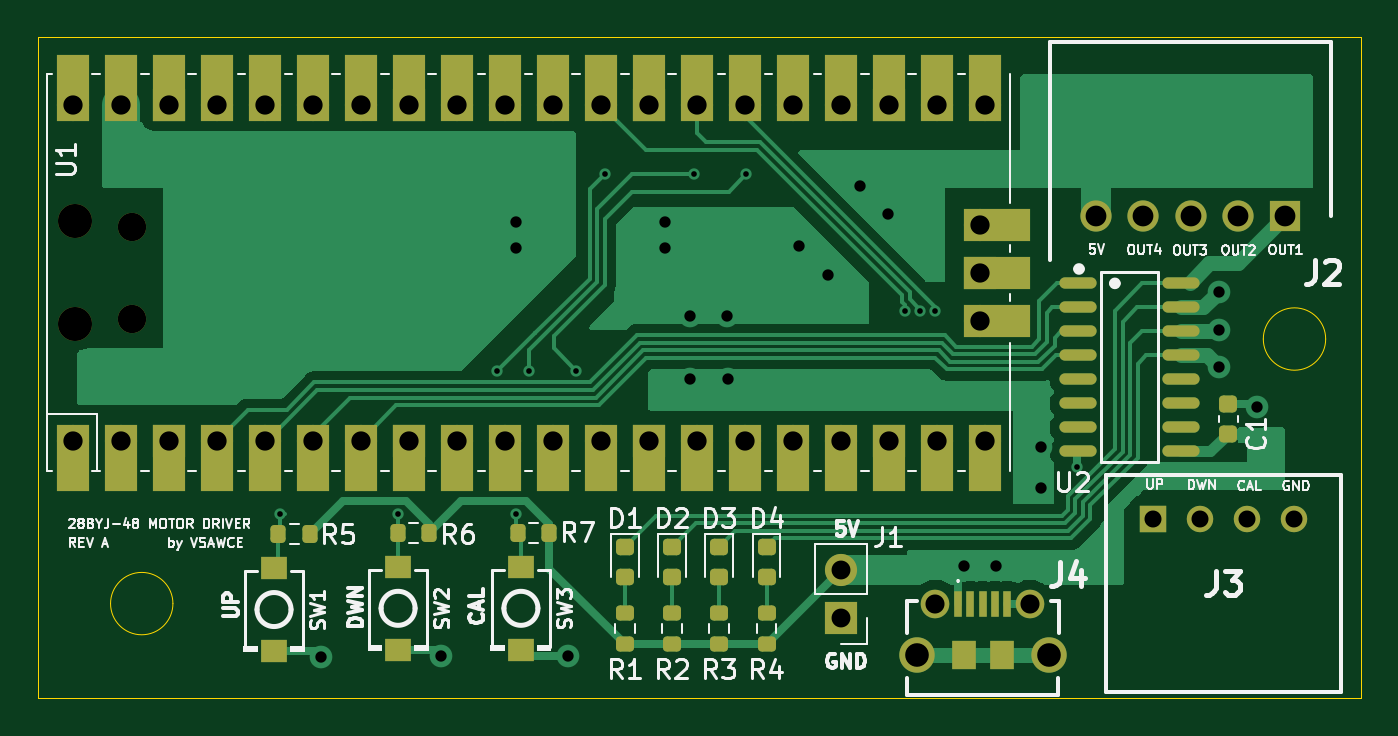
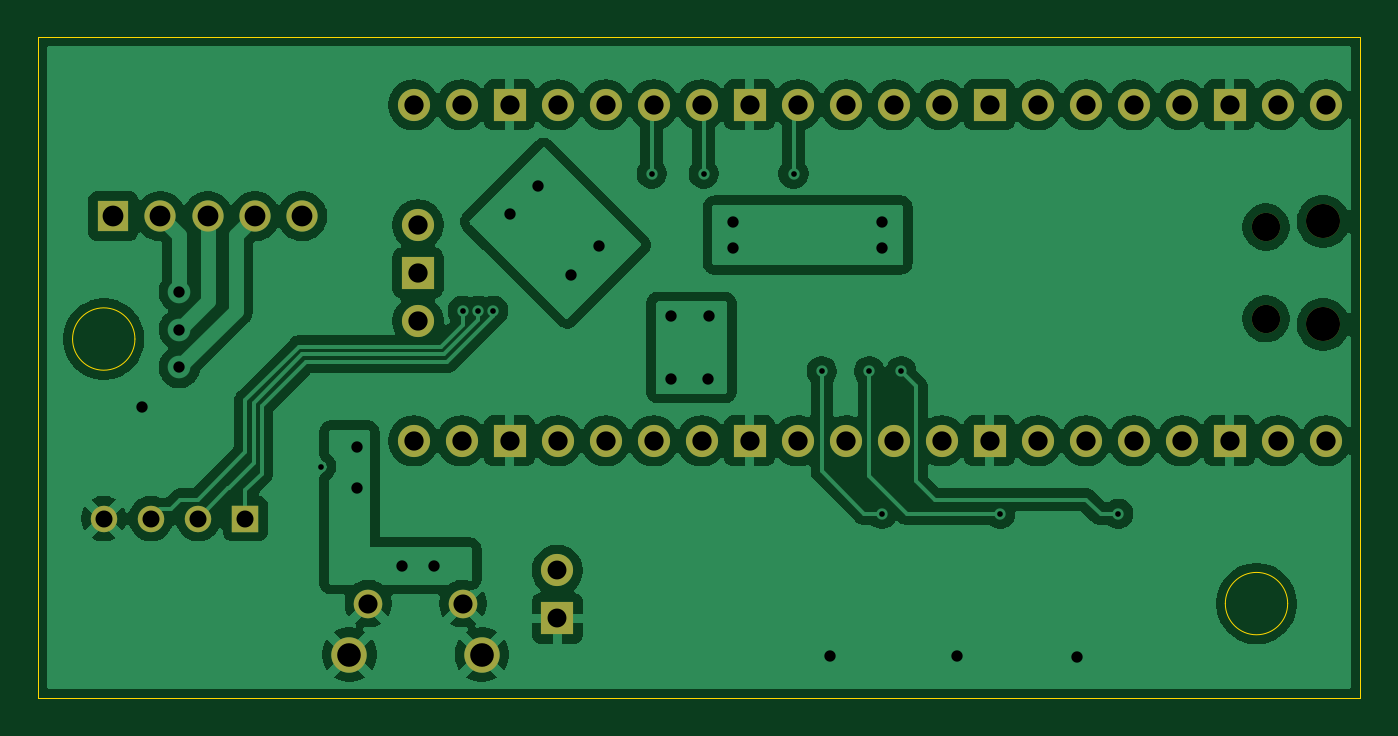
Circuit board: 11 layer files. Board 70.0 x 35.0 mm.
- bottom_copper: picow_motor_driver-B_Cu.gbl (127324 bytes)
- bottom_mask: picow_motor_driver-B_Mask.gbs (2553 bytes)
- paste: picow_motor_driver-B_Paste.gbp (476 bytes)
- bottom_silk: picow_motor_driver-B_Silkscreen.gbo (477 bytes)
- outline: picow_motor_driver-Edge_Cuts.gm1 (1043 bytes)
- top_copper: picow_motor_driver-F_Cu.gtl (30551 bytes)
- top_mask: picow_motor_driver-F_Mask.gts (6708 bytes)
- paste: picow_motor_driver-F_Paste.gtp (3053 bytes)
- top_silk: picow_motor_driver-F_Silkscreen.gto (63353 bytes)
- drill: picow_motor_driver-NPTH.drl (481 bytes)
- drill: picow_motor_driver-PTH.drl (2205 bytes)

=== bottom_copper: picow_motor_driver-B_Cu.gbl (127324 bytes, source omitted) ===
=== bottom_mask: picow_motor_driver-B_Mask.gbs ===
%TF.GenerationSoftware,KiCad,Pcbnew,9.0.1*%
%TF.CreationDate,2025-05-06T22:51:07-07:00*%
%TF.ProjectId,picow_motor_driver,7069636f-775f-46d6-9f74-6f725f647269,rev?*%
%TF.SameCoordinates,Original*%
%TF.FileFunction,Soldermask,Bot*%
%TF.FilePolarity,Negative*%
%FSLAX46Y46*%
G04 Gerber Fmt 4.6, Leading zero omitted, Abs format (unit mm)*
G04 Created by KiCad (PCBNEW 9.0.1) date 2025-05-06 22:51:07*
%MOMM*%
%LPD*%
G01*
G04 APERTURE LIST*
%ADD10R,1.650000X1.650000*%
%ADD11C,1.650000*%
%ADD12C,1.515000*%
%ADD13C,1.875000*%
%ADD14O,1.800000X1.800000*%
%ADD15O,1.500000X1.500000*%
%ADD16O,1.700000X1.700000*%
%ADD17R,1.700000X1.700000*%
%ADD18C,1.700000*%
%ADD19R,1.400000X1.400000*%
%ADD20C,1.400000*%
G04 APERTURE END LIST*
D10*
X168000000Y-74500000D03*
D11*
X165500000Y-74500000D03*
X163000000Y-74500000D03*
X160500000Y-74500000D03*
X158000000Y-74500000D03*
D12*
X149500000Y-95000000D03*
D13*
X148500000Y-97700000D03*
X155500000Y-97700000D03*
D12*
X154500000Y-95000000D03*
D14*
X103970000Y-80225000D03*
D15*
X107000000Y-79925000D03*
X107000000Y-75075000D03*
D14*
X103970000Y-74775000D03*
D16*
X103840000Y-86390000D03*
X106380000Y-86390000D03*
D17*
X108920000Y-86390000D03*
D16*
X111460000Y-86390000D03*
X114000000Y-86390000D03*
X116540000Y-86390000D03*
X119080000Y-86390000D03*
D17*
X121620000Y-86390000D03*
D16*
X124160000Y-86390000D03*
X126700000Y-86390000D03*
X129240000Y-86390000D03*
X131780000Y-86390000D03*
D17*
X134320000Y-86390000D03*
D16*
X136860000Y-86390000D03*
X139400000Y-86390000D03*
X141940000Y-86390000D03*
X144480000Y-86390000D03*
D17*
X147020000Y-86390000D03*
D16*
X149560000Y-86390000D03*
X152100000Y-86390000D03*
X152100000Y-68610000D03*
X149560000Y-68610000D03*
D17*
X147020000Y-68610000D03*
D16*
X144480000Y-68610000D03*
X141940000Y-68610000D03*
X139400000Y-68610000D03*
X136860000Y-68610000D03*
D17*
X134320000Y-68610000D03*
D16*
X131780000Y-68610000D03*
X129240000Y-68610000D03*
X126700000Y-68610000D03*
X124160000Y-68610000D03*
D17*
X121620000Y-68610000D03*
D16*
X119080000Y-68610000D03*
X116540000Y-68610000D03*
X114000000Y-68610000D03*
X111460000Y-68610000D03*
D17*
X108920000Y-68610000D03*
D16*
X106380000Y-68610000D03*
X103840000Y-68610000D03*
X151870000Y-80040000D03*
D17*
X151870000Y-77500000D03*
D16*
X151870000Y-74960000D03*
D17*
X144500000Y-95775000D03*
D18*
X144500000Y-93235000D03*
D19*
X161000000Y-90500000D03*
D20*
X163500000Y-90500000D03*
X166000000Y-90500000D03*
X168500000Y-90500000D03*
M02*

=== paste: picow_motor_driver-B_Paste.gbp ===
%TF.GenerationSoftware,KiCad,Pcbnew,9.0.1*%
%TF.CreationDate,2025-05-06T22:51:07-07:00*%
%TF.ProjectId,picow_motor_driver,7069636f-775f-46d6-9f74-6f725f647269,rev?*%
%TF.SameCoordinates,Original*%
%TF.FileFunction,Paste,Bot*%
%TF.FilePolarity,Positive*%
%FSLAX46Y46*%
G04 Gerber Fmt 4.6, Leading zero omitted, Abs format (unit mm)*
G04 Created by KiCad (PCBNEW 9.0.1) date 2025-05-06 22:51:07*
%MOMM*%
%LPD*%
G01*
G04 APERTURE LIST*
G04 APERTURE END LIST*
M02*

=== bottom_silk: picow_motor_driver-B_Silkscreen.gbo ===
%TF.GenerationSoftware,KiCad,Pcbnew,9.0.1*%
%TF.CreationDate,2025-05-06T22:51:07-07:00*%
%TF.ProjectId,picow_motor_driver,7069636f-775f-46d6-9f74-6f725f647269,rev?*%
%TF.SameCoordinates,Original*%
%TF.FileFunction,Legend,Bot*%
%TF.FilePolarity,Positive*%
%FSLAX46Y46*%
G04 Gerber Fmt 4.6, Leading zero omitted, Abs format (unit mm)*
G04 Created by KiCad (PCBNEW 9.0.1) date 2025-05-06 22:51:07*
%MOMM*%
%LPD*%
G01*
G04 APERTURE LIST*
G04 APERTURE END LIST*
M02*

=== outline: picow_motor_driver-Edge_Cuts.gm1 ===
%TF.GenerationSoftware,KiCad,Pcbnew,9.0.1*%
%TF.CreationDate,2025-05-06T22:51:07-07:00*%
%TF.ProjectId,picow_motor_driver,7069636f-775f-46d6-9f74-6f725f647269,rev?*%
%TF.SameCoordinates,Original*%
%TF.FileFunction,Profile,NP*%
%FSLAX46Y46*%
G04 Gerber Fmt 4.6, Leading zero omitted, Abs format (unit mm)*
G04 Created by KiCad (PCBNEW 9.0.1) date 2025-05-06 22:51:07*
%MOMM*%
%LPD*%
G01*
G04 APERTURE LIST*
%TA.AperFunction,Profile*%
%ADD10C,0.050000*%
%TD*%
G04 APERTURE END LIST*
D10*
X102000000Y-65000000D02*
X172000000Y-65000000D01*
X109150000Y-95000000D02*
G75*
G02*
X105850000Y-95000000I-1650000J0D01*
G01*
X105850000Y-95000000D02*
G75*
G02*
X109150000Y-95000000I1650000J0D01*
G01*
X172000000Y-65000000D02*
X172000000Y-100000000D01*
X172000000Y-100000000D02*
X102000000Y-100000000D01*
X170150000Y-81000000D02*
G75*
G02*
X166850000Y-81000000I-1650000J0D01*
G01*
X166850000Y-81000000D02*
G75*
G02*
X170150000Y-81000000I1650000J0D01*
G01*
X102000000Y-100000000D02*
X102000000Y-65000000D01*
M02*

=== top_copper: picow_motor_driver-F_Cu.gtl (30551 bytes, source omitted) ===
=== top_mask: picow_motor_driver-F_Mask.gts ===
%TF.GenerationSoftware,KiCad,Pcbnew,9.0.1*%
%TF.CreationDate,2025-05-06T22:51:07-07:00*%
%TF.ProjectId,picow_motor_driver,7069636f-775f-46d6-9f74-6f725f647269,rev?*%
%TF.SameCoordinates,Original*%
%TF.FileFunction,Soldermask,Top*%
%TF.FilePolarity,Negative*%
%FSLAX46Y46*%
G04 Gerber Fmt 4.6, Leading zero omitted, Abs format (unit mm)*
G04 Created by KiCad (PCBNEW 9.0.1) date 2025-05-06 22:51:07*
%MOMM*%
%LPD*%
G01*
G04 APERTURE LIST*
G04 Aperture macros list*
%AMRoundRect*
0 Rectangle with rounded corners*
0 $1 Rounding radius*
0 $2 $3 $4 $5 $6 $7 $8 $9 X,Y pos of 4 corners*
0 Add a 4 corners polygon primitive as box body*
4,1,4,$2,$3,$4,$5,$6,$7,$8,$9,$2,$3,0*
0 Add four circle primitives for the rounded corners*
1,1,$1+$1,$2,$3*
1,1,$1+$1,$4,$5*
1,1,$1+$1,$6,$7*
1,1,$1+$1,$8,$9*
0 Add four rect primitives between the rounded corners*
20,1,$1+$1,$2,$3,$4,$5,0*
20,1,$1+$1,$4,$5,$6,$7,0*
20,1,$1+$1,$6,$7,$8,$9,0*
20,1,$1+$1,$8,$9,$2,$3,0*%
G04 Aperture macros list end*
%ADD10R,1.650000X1.650000*%
%ADD11C,1.650000*%
%ADD12RoundRect,0.200000X0.275000X-0.200000X0.275000X0.200000X-0.275000X0.200000X-0.275000X-0.200000X0*%
%ADD13R,1.360000X1.230000*%
%ADD14R,0.400000X1.350000*%
%ADD15C,1.515000*%
%ADD16C,1.875000*%
%ADD17R,1.250000X1.550000*%
%ADD18RoundRect,0.200000X0.200000X0.275000X-0.200000X0.275000X-0.200000X-0.275000X0.200000X-0.275000X0*%
%ADD19O,1.971000X0.602000*%
%ADD20O,1.800000X1.800000*%
%ADD21O,1.500000X1.500000*%
%ADD22O,1.700000X1.700000*%
%ADD23R,1.700000X3.500000*%
%ADD24R,1.700000X1.700000*%
%ADD25R,3.500000X1.700000*%
%ADD26C,1.700000*%
%ADD27RoundRect,0.218750X-0.256250X0.218750X-0.256250X-0.218750X0.256250X-0.218750X0.256250X0.218750X0*%
%ADD28RoundRect,0.225000X0.250000X-0.225000X0.250000X0.225000X-0.250000X0.225000X-0.250000X-0.225000X0*%
%ADD29R,1.400000X1.400000*%
%ADD30C,1.400000*%
G04 APERTURE END LIST*
D10*
X168000000Y-74500000D03*
D11*
X165500000Y-74500000D03*
X163000000Y-74500000D03*
X160500000Y-74500000D03*
X158000000Y-74500000D03*
D12*
X140565000Y-97150000D03*
X140565000Y-95500000D03*
D13*
X127565000Y-93065000D03*
X127565000Y-97435000D03*
D14*
X150700000Y-95000000D03*
X151350000Y-95000000D03*
X152000000Y-95000000D03*
X152650000Y-95000000D03*
X153300000Y-95000000D03*
D15*
X149500000Y-95000000D03*
D16*
X148500000Y-97700000D03*
X155500000Y-97700000D03*
D15*
X154500000Y-95000000D03*
D17*
X151000000Y-97700000D03*
X153000000Y-97700000D03*
D18*
X129065000Y-91250000D03*
X127415000Y-91250000D03*
D12*
X138065000Y-97150000D03*
X138065000Y-95500000D03*
D19*
X157029000Y-78055000D03*
X157029000Y-79325000D03*
X157029000Y-80595000D03*
X157029000Y-81865000D03*
X157029000Y-83135000D03*
X157029000Y-84405000D03*
X157029000Y-85675000D03*
X157029000Y-86945000D03*
X162500000Y-86945000D03*
X162500000Y-85675000D03*
X162500000Y-84405000D03*
X162500000Y-83135000D03*
X162500000Y-81865000D03*
X162500000Y-80595000D03*
X162500000Y-79325000D03*
X162500000Y-78055000D03*
D18*
X122715000Y-91250000D03*
X121065000Y-91250000D03*
X116385000Y-91315000D03*
X114735000Y-91315000D03*
D13*
X114500000Y-93130000D03*
X114500000Y-97500000D03*
D12*
X135565000Y-97150000D03*
X135565000Y-95500000D03*
D20*
X103970000Y-80225000D03*
D21*
X107000000Y-79925000D03*
X107000000Y-75075000D03*
D20*
X103970000Y-74775000D03*
D22*
X103840000Y-86390000D03*
D23*
X103840000Y-87290000D03*
D22*
X106380000Y-86390000D03*
D23*
X106380000Y-87290000D03*
D24*
X108920000Y-86390000D03*
D23*
X108920000Y-87290000D03*
D22*
X111460000Y-86390000D03*
D23*
X111460000Y-87290000D03*
D22*
X114000000Y-86390000D03*
D23*
X114000000Y-87290000D03*
D22*
X116540000Y-86390000D03*
D23*
X116540000Y-87290000D03*
D22*
X119080000Y-86390000D03*
D23*
X119080000Y-87290000D03*
D24*
X121620000Y-86390000D03*
D23*
X121620000Y-87290000D03*
D22*
X124160000Y-86390000D03*
D23*
X124160000Y-87290000D03*
D22*
X126700000Y-86390000D03*
D23*
X126700000Y-87290000D03*
D22*
X129240000Y-86390000D03*
D23*
X129240000Y-87290000D03*
D22*
X131780000Y-86390000D03*
D23*
X131780000Y-87290000D03*
D24*
X134320000Y-86390000D03*
D23*
X134320000Y-87290000D03*
D22*
X136860000Y-86390000D03*
D23*
X136860000Y-87290000D03*
D22*
X139400000Y-86390000D03*
D23*
X139400000Y-87290000D03*
D22*
X141940000Y-86390000D03*
D23*
X141940000Y-87290000D03*
D22*
X144480000Y-86390000D03*
D23*
X144480000Y-87290000D03*
D24*
X147020000Y-86390000D03*
D23*
X147020000Y-87290000D03*
D22*
X149560000Y-86390000D03*
D23*
X149560000Y-87290000D03*
D22*
X152100000Y-86390000D03*
D23*
X152100000Y-87290000D03*
D22*
X152100000Y-68610000D03*
D23*
X152100000Y-67710000D03*
D22*
X149560000Y-68610000D03*
D23*
X149560000Y-67710000D03*
D24*
X147020000Y-68610000D03*
D23*
X147020000Y-67710000D03*
D22*
X144480000Y-68610000D03*
D23*
X144480000Y-67710000D03*
D22*
X141940000Y-68610000D03*
D23*
X141940000Y-67710000D03*
D22*
X139400000Y-68610000D03*
D23*
X139400000Y-67710000D03*
D22*
X136860000Y-68610000D03*
D23*
X136860000Y-67710000D03*
D24*
X134320000Y-68610000D03*
D23*
X134320000Y-67710000D03*
D22*
X131780000Y-68610000D03*
D23*
X131780000Y-67710000D03*
D22*
X129240000Y-68610000D03*
D23*
X129240000Y-67710000D03*
D22*
X126700000Y-68610000D03*
D23*
X126700000Y-67710000D03*
D22*
X124160000Y-68610000D03*
D23*
X124160000Y-67710000D03*
D24*
X121620000Y-68610000D03*
D23*
X121620000Y-67710000D03*
D22*
X119080000Y-68610000D03*
D23*
X119080000Y-67710000D03*
D22*
X116540000Y-68610000D03*
D23*
X116540000Y-67710000D03*
D22*
X114000000Y-68610000D03*
D23*
X114000000Y-67710000D03*
D22*
X111460000Y-68610000D03*
D23*
X111460000Y-67710000D03*
D24*
X108920000Y-68610000D03*
D23*
X108920000Y-67710000D03*
D22*
X106380000Y-68610000D03*
D23*
X106380000Y-67710000D03*
D22*
X103840000Y-68610000D03*
D23*
X103840000Y-67710000D03*
D22*
X151870000Y-80040000D03*
D25*
X152770000Y-80040000D03*
D24*
X151870000Y-77500000D03*
D25*
X152770000Y-77500000D03*
D22*
X151870000Y-74960000D03*
D25*
X152770000Y-74960000D03*
D24*
X144500000Y-95775000D03*
D26*
X144500000Y-93235000D03*
D27*
X138065000Y-92000000D03*
X138065000Y-93575000D03*
D13*
X121065000Y-93065000D03*
X121065000Y-97435000D03*
D28*
X165000000Y-86000000D03*
X165000000Y-84450000D03*
D27*
X133065000Y-92000000D03*
X133065000Y-93575000D03*
D12*
X133065000Y-97150000D03*
X133065000Y-95500000D03*
D27*
X135565000Y-92000000D03*
X135565000Y-93575000D03*
X140565000Y-92000000D03*
X140565000Y-93575000D03*
D29*
X161000000Y-90500000D03*
D30*
X163500000Y-90500000D03*
X166000000Y-90500000D03*
X168500000Y-90500000D03*
M02*

=== paste: picow_motor_driver-F_Paste.gtp (3053 bytes, source withheld) ===
=== top_silk: picow_motor_driver-F_Silkscreen.gto (63353 bytes, source omitted) ===
=== drill: picow_motor_driver-NPTH.drl ===
M48
; DRILL file {KiCad 9.0.1} date 2025-05-06T22:51:10-0700
; FORMAT={-:-/ absolute / metric / decimal}
; #@! TF.CreationDate,2025-05-06T22:51:10-07:00
; #@! TF.GenerationSoftware,Kicad,Pcbnew,9.0.1
; #@! TF.FileFunction,NonPlated,1,2,NPTH
FMAT,2
METRIC
; #@! TA.AperFunction,NonPlated,NPTH,ComponentDrill
T1C1.500
; #@! TA.AperFunction,NonPlated,NPTH,ComponentDrill
T2C1.800
%
G90
G05
T1
X107.0Y-75.075
X107.0Y-79.925
T2
X103.97Y-74.775
X103.97Y-80.225
M30

=== drill: picow_motor_driver-PTH.drl ===
M48
; DRILL file {KiCad 9.0.1} date 2025-05-06T22:51:10-0700
; FORMAT={-:-/ absolute / metric / decimal}
; #@! TF.CreationDate,2025-05-06T22:51:10-07:00
; #@! TF.GenerationSoftware,Kicad,Pcbnew,9.0.1
; #@! TF.FileFunction,Plated,1,2,PTH
FMAT,2
METRIC
; #@! TA.AperFunction,Plated,PTH,ViaDrill
T1C0.300
; #@! TA.AperFunction,Plated,PTH,ViaDrill
T2C0.600
; #@! TA.AperFunction,Plated,PTH,ComponentDrill
T3C0.900
; #@! TA.AperFunction,Plated,PTH,ComponentDrill
T4C1.000
; #@! TA.AperFunction,Plated,PTH,ComponentDrill
T5C1.010
; #@! TA.AperFunction,Plated,PTH,ComponentDrill
T6C1.020
; #@! TA.AperFunction,Plated,PTH,ComponentDrill
T7C1.100
; #@! TA.AperFunction,Plated,PTH,ComponentDrill
T8C1.250
%
G90
G05
T1
X114.815Y-90.25
X121.065Y-90.25
X126.3Y-82.697
X127.315Y-90.25
X128.0Y-82.697
X130.5Y-82.697
X132.0Y-72.25
X136.75Y-72.25
X139.5Y-72.25
X147.89Y-79.5
X148.69Y-79.5
X149.5Y-79.5
X157.0Y-87.75
T2
X117.0Y-97.815
X123.33Y-97.75
X127.3Y-74.8
X127.3Y-76.2
X130.065Y-97.75
X135.2Y-74.8
X135.2Y-76.2
X136.496Y-79.767
X136.5Y-83.1
X138.479Y-79.795
X138.5Y-83.1
X142.3Y-76.1
X143.8Y-77.6
X145.5Y-72.9
X147.0Y-74.4
X151.0Y-93.0
X152.7Y-93.0
X155.1Y-86.7
X155.1Y-88.9
X164.5Y-78.5
X164.5Y-80.5
X164.5Y-82.5
X166.5Y-84.623
T3
X161.0Y-90.5
X163.5Y-90.5
X166.0Y-90.5
X168.5Y-90.5
T4
X144.5Y-93.235
X144.5Y-95.775
T5
X149.5Y-95.0
X154.5Y-95.0
T6
X103.84Y-68.61
X103.84Y-86.39
X106.38Y-68.61
X106.38Y-86.39
X108.92Y-68.61
X108.92Y-86.39
X111.46Y-68.61
X111.46Y-86.39
X114.0Y-68.61
X114.0Y-86.39
X116.54Y-68.61
X116.54Y-86.39
X119.08Y-68.61
X119.08Y-86.39
X121.62Y-68.61
X121.62Y-86.39
X124.16Y-68.61
X124.16Y-86.39
X126.7Y-68.61
X126.7Y-86.39
X129.24Y-68.61
X129.24Y-86.39
X131.78Y-68.61
X131.78Y-86.39
X134.32Y-68.61
X134.32Y-86.39
X136.86Y-68.61
X136.86Y-86.39
X139.4Y-68.61
X139.4Y-86.39
X141.94Y-68.61
X141.94Y-86.39
X144.48Y-68.61
X144.48Y-86.39
X147.02Y-68.61
X147.02Y-86.39
X149.56Y-68.61
X149.56Y-86.39
X151.87Y-74.96
X151.87Y-77.5
X151.87Y-80.04
X152.1Y-68.61
X152.1Y-86.39
T7
X158.0Y-74.5
X160.5Y-74.5
X163.0Y-74.5
X165.5Y-74.5
X168.0Y-74.5
T8
X148.5Y-97.7
X155.5Y-97.7
M30
